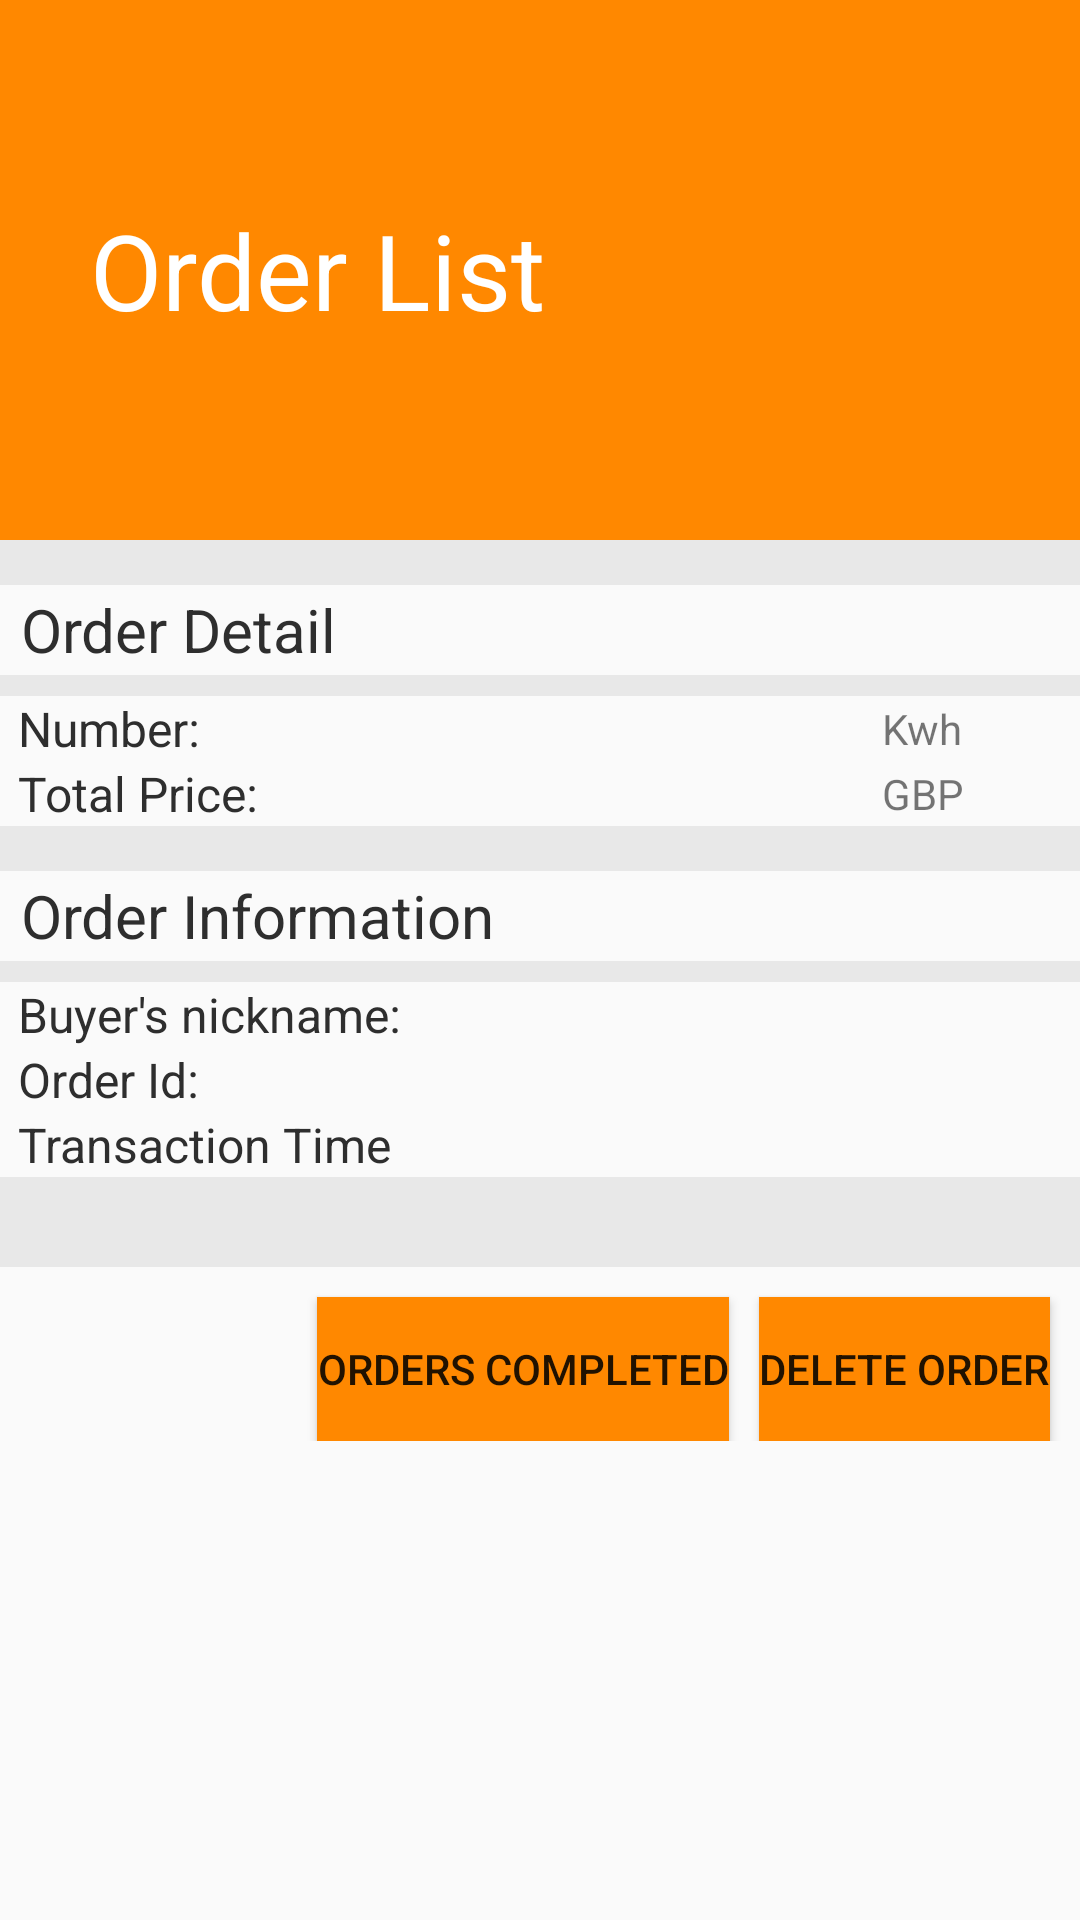

Write the Android layout XML for this screen, with the resource values it uses.
<!-- AndroidManifest.xml: application theme AppTheme -->
<!-- res/layout/sale_order_item_detail.xml -->
<?xml version="1.0" encoding="utf-8"?>
<LinearLayout xmlns:android="http://schemas.android.com/apk/res/android"
    xmlns:tools="http://schemas.android.com/tools"
    android:orientation="vertical"
    android:layout_width="match_parent"
    android:layout_height="match_parent">
    <RelativeLayout
        android:layout_width="match_parent"
        android:layout_height="180dp"
        android:background="@android:color/holo_orange_dark"
        android:orientation="horizontal">
        <ImageView
            android:id="@+id/img_name_back"
            android:tint="#FFFFFF"
            android:layout_width="30dp"
            android:layout_height="30dp"
            android:src="@drawable/baseline_arrow_back_white_18" />
        <androidx.appcompat.widget.AppCompatTextView
            android:id="@+id/order_detail_name"
            android:layout_width="match_parent"
            android:layout_height="match_parent"
            android:gravity="left|center"
            android:layout_marginLeft="30dp"
            android:text="Order List"
            android:background="@android:color/holo_orange_dark"
            android:textColor="@android:color/white"
            android:textSize="35sp"
            tools:ignore="HardcodedText"/>
    </RelativeLayout>
    <View
        android:layout_width="match_parent"
        android:layout_height="15dp"
        android:background="#E8E8E8" />
    <RelativeLayout
        android:layout_width="wrap_content"
        android:layout_height="wrap_content">
        <TextView
            android:id="@+id/tv_sale_order_detail_name_1"
            android:layout_width="match_parent"
            android:layout_height="30dp"
            android:text="Order Detail"
            android:layout_marginLeft="7dp"
            android:gravity="left|center"
            android:textSize="20sp"
            android:textColor="#2E2E2E">
        </TextView>
        <View
            android:id="@+id/view_sale_detail_1"
            android:layout_width="match_parent"
            android:layout_height="7dp"
            android:background="#E8E8E8"
            android:layout_below="@+id/tv_sale_order_detail_name_1"/>
        <TableLayout
            android:id="@+id/sale_detail_tablelayout_2"
            android:layout_width="fill_parent"
            android:layout_height="wrap_content"
            android:stretchColumns="1"
            android:layout_below="@+id/view_sale_detail_1"
            >
            <TableRow>
                <TextView
                    android:layout_width="85dp"
                    android:layout_height="wrap_content"
                    android:layout_gravity="center_vertical"
                    android:gravity="left|center"
                    android:layout_marginLeft="6dp"
                    android:layout_marginRight="6dp"
                    android:layout_centerVertical="true"
                    android:text="Number: "
                    android:textColor="#2E2E2E"
                    android:textSize="16sp"/>
                <TextView
                    android:id="@+id/sale_detail_number"
                    android:layout_width="fill_parent"
                    android:layout_height="wrap_content"
                    android:layout_marginLeft="4dp"
                    android:layout_marginRight="4dp"
                    android:gravity="right|center" />
                <TextView
                    android:layout_width="60dp"
                    android:layout_height="wrap_content"
                    android:layout_gravity="center_vertical"
                    android:gravity="left|center"
                    android:layout_marginLeft="6dp"
                    android:layout_marginRight="6dp"
                    android:layout_centerVertical="true"
                    android:text="Kwh" />
            </TableRow>
        </TableLayout>
        <TableLayout
            android:id="@+id/sale_detail_tablelayout_3"
            android:layout_width="fill_parent"
            android:layout_height="wrap_content"
            android:stretchColumns="1"
            android:layout_below="@+id/sale_detail_tablelayout_2">
            <TableRow>
                <TextView
                    android:layout_width="85dp"
                    android:layout_height="wrap_content"
                    android:layout_gravity="center_vertical"
                    android:gravity="left|center"
                    android:layout_marginLeft="6dp"
                    android:layout_marginRight="6dp"
                    android:layout_centerVertical="true"
                    android:text="Total Price: "
                    android:textColor="#2E2E2E"
                    android:textSize="16sp"/>
                <TextView
                    android:id="@+id/sale_detail_total_price"
                    android:layout_width="fill_parent"
                    android:layout_height="wrap_content"
                    android:layout_marginLeft="4dp"
                    android:layout_marginRight="4dp"
                    android:textColor="@color/colorAccent"
                    android:gravity="right|center" />
                <TextView
                    android:layout_width="60dp"
                    android:layout_height="wrap_content"
                    android:layout_gravity="center_vertical"
                    android:gravity="left|center"
                    android:layout_marginLeft="6dp"
                    android:layout_marginRight="6dp"
                    android:layout_centerVertical="true"
                    android:text="GBP" />
            </TableRow>
        </TableLayout>
    </RelativeLayout>
    <View
        android:layout_width="match_parent"
        android:layout_height="15dp"
        android:background="#E8E8E8" />
    <RelativeLayout
        android:layout_width="wrap_content"
        android:layout_height="wrap_content">
        <TextView
            android:id="@+id/tv_sale_order_detail_name_2"
            android:layout_width="match_parent"
            android:layout_height="30dp"
            android:text="Order Information"
            android:layout_marginLeft="7dp"
            android:gravity="left|center"
            android:textSize="20sp"
            android:textColor="#2E2E2E">
        </TextView>
        <View
            android:id="@+id/view_sale_detail_3"
            android:layout_width="match_parent"
            android:layout_height="7dp"
            android:background="#E8E8E8"
            android:layout_below="@+id/tv_sale_order_detail_name_2"/>
        <TableLayout
            android:id="@+id/sale_detail_tablelayout_4"
            android:layout_width="fill_parent"
            android:layout_height="wrap_content"
            android:stretchColumns="1"
            android:layout_below="@+id/view_sale_detail_3">
            <TableRow>

                <TextView
                    android:id="@+id/style_of_order_name_username_1"
                    android:layout_width="wrap_content"
                    android:layout_height="wrap_content"
                    android:layout_centerVertical="true"
                    android:layout_gravity="center_vertical"
                    android:layout_marginLeft="6dp"
                    android:layout_marginRight="6dp"
                    android:gravity="left|center"
                    android:text="Buyer's nickname: "
                    android:textColor="#2E2E2E"
                    android:textSize="16sp" />
                <TextView
                    android:id="@+id/style_of_order_username"
                    android:layout_width="wrap_content"
                    android:layout_height="wrap_content"
                    android:layout_marginLeft="4dp"
                    android:layout_marginRight="4dp"
                    android:gravity="left|center"
                    android:textSize="16sp"
                    android:layout_gravity="center_vertical"/>

            </TableRow>
        </TableLayout>
        <TableLayout
            android:id="@+id/sale_detail_tablelayout_5"
            android:layout_width="fill_parent"
            android:layout_height="wrap_content"
            android:stretchColumns="1"
            android:layout_below="@+id/sale_detail_tablelayout_4"
            >
            <TableRow>
                <TextView
                    android:layout_width="wrap_content"
                    android:layout_height="wrap_content"
                    android:layout_gravity="center_vertical"
                    android:gravity="left|center"
                    android:layout_marginLeft="6dp"
                    android:layout_marginRight="6dp"
                    android:layout_centerVertical="true"
                    android:text="Order Id: "
                    android:textColor="#2E2E2E"
                    android:textSize="16sp"/>
                <TextView
                    android:id="@+id/order_number_1"
                    android:layout_width="fill_parent"
                    android:layout_height="wrap_content"
                    android:layout_marginLeft="4dp"
                    android:layout_marginRight="4dp"
                    android:gravity="left|center" />
            </TableRow>
        </TableLayout>
        <TableLayout
            android:id="@+id/sale_detail_tablelayout_6"
            android:layout_width="fill_parent"
            android:layout_height="wrap_content"
            android:stretchColumns="1"
            android:layout_below="@+id/sale_detail_tablelayout_5">
            <TableRow>
                <TextView
                    android:layout_width="wrap_content"
                    android:layout_height="wrap_content"
                    android:layout_gravity="center_vertical"
                    android:gravity="left|center"
                    android:layout_marginLeft="6dp"
                    android:layout_marginRight="6dp"
                    android:layout_centerVertical="true"
                    android:text="Transaction Time "
                    android:textColor="#2E2E2E"
                    android:textSize="16sp"/>
                <TextView
                    android:id="@+id/sale_detail_transaction_time"
                    android:layout_width="fill_parent"
                    android:layout_height="wrap_content"
                    android:layout_marginLeft="4dp"
                    android:layout_marginRight="4dp"
                    android:gravity="left|center" />
            </TableRow>
        </TableLayout>
    </RelativeLayout>
    <View
        android:id="@+id/sale_order_detail_view_3"
        android:layout_width="match_parent"
        android:layout_height="30dp"
        android:background="#E8E8E8" />
    <RelativeLayout
        android:layout_width="wrap_content"
        android:layout_height="wrap_content"
        android:orientation="vertical"
        >
        <Button
            android:id="@+id/btn_transaction_completed"
            android:layout_width="wrap_content"
            android:layout_height="wrap_content"
            android:layout_marginLeft="10dip"
            android:layout_marginTop="10dip"
            android:layout_toLeftOf="@+id/btn_order_delete"
            android:background="@android:color/holo_orange_dark"
            android:text="Orders Completed">
        </Button>
        <Button
            android:id="@+id/btn_order_delete"
            android:layout_width="wrap_content"
            android:layout_height="wrap_content"
            android:layout_marginTop="10dip"
            android:layout_marginLeft="10dip"
            android:layout_alignParentRight="true"
            android:background="@android:color/holo_orange_dark"
            android:layout_marginRight="10dip"
            android:text="Delete Order">
        </Button>
    </RelativeLayout>
</LinearLayout>
<!-- resources referenced by this layout -->
<resources>
  <color name="colorAccent">#D81B60</color>
  <style name="AppTheme" parent="Theme.AppCompat.Light.DarkActionBar">
          
          <item name="colorPrimary">@color/app_main</item>
          <item name="colorPrimaryDark">@color/colorPrimaryDark</item>
          <item name="colorAccent">@color/colorAccent</item>
      </style>
  <color name="app_main">@android:color/holo_orange_dark</color>
  <color name="colorPrimaryDark">#00574B</color>
</resources>
